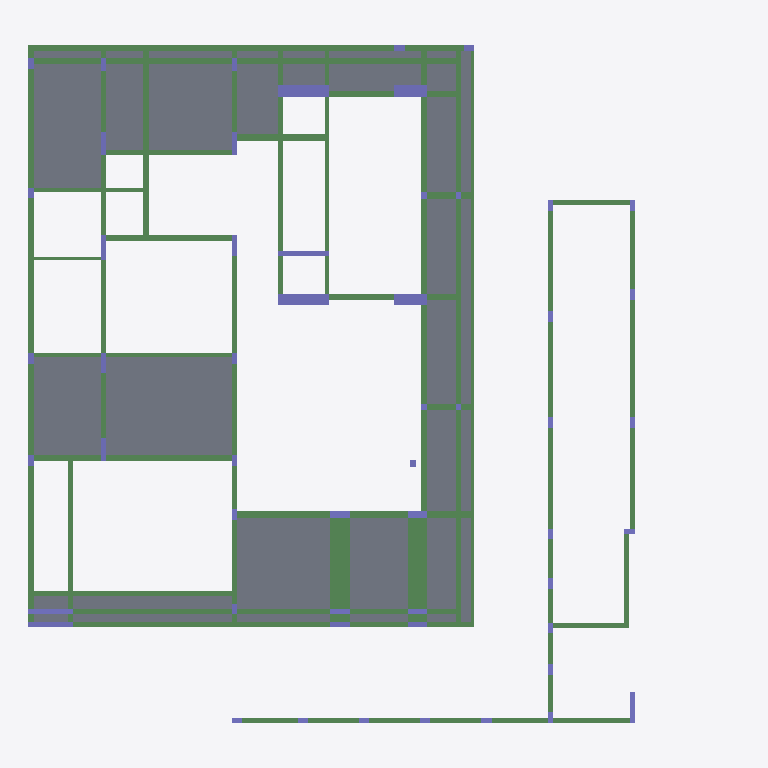
Plan cut of the same IFC building model at storey 'Superior - 1' (level 3.85 m, cut at 5.25 m), seen from above with north up, elements coloured by IFC class (only those large enough to see are counted): 139 beams (green), 54 columns (violet), 34 slabs (grey). Cut surfaces are drawn darker.
Extent 27.1 m × 25.9 m × 14.0 m (x, y, z). Storeys (6): Fundação - 1 at 0.00 m; Subsolo - 1 at 0.00 m; Térreo - 1 at 0.00 m; Superior - 1 at 3.85 m; Cobertura - 1 at 8.27 m; Caixa d''água - 1 at 11.64 m. Elements (506): 311 IfcBeam, 120 IfcColumn, 75 IfcSlab.

HEADER;
FILE_DESCRIPTION(('ViewDefinition [CoordinationView]'),'2;1');
FILE_NAME('exemplo.ifc','2020-07-03T15:18:27',('USUÁRIO S4'),('S4 SISTEMAS'),'IFC S4 Engine 1.00 beta','IFC S4 Engine 1.00 beta','');
FILE_SCHEMA(('IFC2X3'));
ENDSEC;
DATA;
#1=IFCPROJECT('0kEBA$$kz3Ngq3m5f0v0q3',#2,'Projeto','Projeto Padrão',$,$,$,(#20),#7);
#25=IFCSITE('2pbylNM5TARue9jZngw2Qs',#2,'Local Obra','Local Padrão da Obra',$,#26,$,$,.ELEMENT.,(-22,1,0),(-47,53,0),$,$,$);
#31=IFCBUILDING('2c0RvEDej0tAjHSbGSsuuk',#2,'Obra','Obra Propriamente Dita',$,#32,$,$,.ELEMENT.,$,$,$);
#39=IFCBUILDINGSTOREY('077V6lAb5F5ASUW4MGMY$g',#2,'Fundação - 1','PAVIMENTO - Fundação da Obra: Res Christian e Kirsten',$,#40,$,'Fundação - 1',.ELEMENT.,0.0);
#46=IFCBUILDINGSTOREY('2tvwtfvl54Pect9yAdsTLg',#2,'Subsolo - 1','PAVIMENTO - Subsolo da Obra: Res Christian e Kirsten',$,#47,$,'Subsolo - 1',.ELEMENT.,0.0);
#1376=IFCBUILDINGSTOREY('2YtUhF6xv2FAs$7yos5ZH4',#2,'Térreo - 1','PAVIMENTO - Térreo da Obra: Res Christian e Kirsten',$,#1377,$,'Térreo - 1',.ELEMENT.,0.0);
#8763=IFCBUILDINGSTOREY('239D0mm7L1mxZCSSZq4_vg',#2,'Superior - 1','PAVIMENTO - Superior da Obra: Res Christian e Kirsten',$,#8764,$,'Superior - 1',.ELEMENT.,385.0);
#12186=IFCBUILDINGSTOREY('1xGsXs$h54zAi4xDKEAJc6',#2,'Cobertura - 1','PAVIMENTO - Cobertura da Obra: Res Christian e Kirsten',$,#12187,$,'Cobertura - 1',.ELEMENT.,827.0);
#14190=IFCBUILDINGSTOREY('03OAQoEKb9VOdeRpFjMbEr',#2,'Caixa d''água - 1','PAVIMENTO - Caixa d''água da Obra: Res Christian e Kirsten',$,#14191,$,'Caixa d''água - 1',.ELEMENT.,1164.0);
#8302=IFCSLAB('3gAkm5YOTF49u7kB7bHLbS',#2,'Térreo-L27','LAJE - L27 do pavimento','Térreo-L27',#8303,#8306,$,.FLOOR.);
#8388=IFCSLAB('0lvzN2a7P2afjtyxPg_y4C',#2,'Térreo-L30','LAJE - L30 do pavimento','Térreo-L30',#8389,#8392,$,.FLOOR.);
#7910=IFCSLAB('3AB0HsUxXAu8Iaq5zowPIQ',#2,'Térreo-L14','LAJE - L14 do pavimento','Térreo-L14',#7911,#7914,$,.FLOOR.);
#7880=IFCSLAB('1cy2Jwkz90Q9BFNv0BfET0',#2,'Térreo-L13','LAJE - L13 do pavimento','Térreo-L13',#7881,#7884,$,.FLOOR.);
#8272=IFCSLAB('1_Zw6nEvPAoe0XUMuztQE8',#2,'Térreo-L26','LAJE - L26 do pavimento','Térreo-L26',#8273,#8276,$,.FLOOR.);
#8418=IFCSLAB('0amU22fKv5Gx8NiOOKLsgH',#2,'Térreo-L31','LAJE - L31 do pavimento','Térreo-L31',#8419,#8422,$,.FLOOR.);
#7850=IFCSLAB('2Jy_0VjHr0H8XOpoNkJS_k',#2,'Térreo-L12','LAJE - L12 do pavimento','Térreo-L12',#7851,#7854,$,.FLOOR.);
#8204=IFCSLAB('0igtcx9jD8Ywq5ssthmFUg',#2,'Térreo-L24','LAJE - L24 do pavimento','Térreo-L24',#8205,#8208,$,.FLOOR.);
#8332=IFCSLAB('3wBbX6qnH0hQpheqFZxWgU',#2,'Térreo-L28','LAJE - L28 do pavimento','Térreo-L28',#8333,#8336,$,.FLOOR.);
#7819=IFCSLAB('1fjVvskaPAtQxF5wQ4Pot9',#2,'Térreo-L11','LAJE - L11 do pavimento','Térreo-L11',#7820,#7823,$,.FLOOR.);
#7973=IFCSLAB('1eXGFWcRT3$OKSoU_mWzTj',#2,'Térreo-L16','LAJE - L16 do pavimento','Térreo-L16',#7974,#7977,$,.FLOOR.);
#8089=IFCSLAB('02riLH7GDBrO5gmM6xB$SE',#2,'Térreo-L20','LAJE - L20 do pavimento','Térreo-L20',#8090,#8093,$,.FLOOR.);
#8446=IFCSLAB('25QTCpcBD6hgdRVW8LJzxF',#2,'Térreo-L32','LAJE - L32 do pavimento','Térreo-L32',#8447,#8450,$,.FLOOR.);
#7761=IFCSLAB('15frw_ssH5sPZO6J6bQ_YA',#2,'Térreo-L9','LAJE - L9 do pavimento','Térreo-L9',#7762,#7765,$,.FLOOR.);
#8562=IFCSLAB('2F_IzoIvLC0uwfW7BMZRuW',#2,'Térreo-L36','LAJE - L36 do pavimento','Térreo-L36',#8563,#8566,$,.FLOOR.);
#8174=IFCSLAB('1j3QLKS4XBdP1VkB7$Oy7P',#2,'Térreo-L23','LAJE - L23 do pavimento','Térreo-L23',#8175,#8178,$,.FLOOR.);
#6248=IFCBEAM('25wIfNUvPDtv0Kige6gFj5',#2,'Térreo-V33-2 - 75.00 x 40.00 : 1376','VIGA - V33-2 da Obra: Res Christian e Kirsten','Térreo-V33-2 - 75.00 x 40.00 : 1376',#6249,#6254,$);
#6304=IFCBEAM('3LXTBvvFzEBRe07OTh$94y',#2,'Térreo-V34-2 - 75.00 x 40.00 : 1376','VIGA - V34-2 da Obra: Res Christian e Kirsten','Térreo-V34-2 - 75.00 x 40.00 : 1376',#6305,#6310,$);
#7942=IFCSLAB('1DUWqV$J1ArRc2ZQZetSc6',#2,'Térreo-L15','LAJE - L15 do pavimento','Térreo-L15',#7943,#7946,$,.FLOOR.);
#8618=IFCSLAB('2XxzBa88j1tRZtDHdhbFUw',#2,'Térreo-L38','LAJE - L38 do pavimento','Térreo-L38',#8619,#8622,$,.FLOOR.);
#8474=IFCSLAB('1GYRtY$ELA6AhWRY9DBW8T',#2,'Térreo-L33','LAJE - L33 do pavimento','Térreo-L33',#8475,#8478,$,.FLOOR.);
#8360=IFCSLAB('0xDCIL$jz3j9ogWBrQHKc5',#2,'Térreo-L29','LAJE - L29 do pavimento','Térreo-L29',#8361,#8364,$,.FLOOR.);
#7733=IFCSLAB('2DLx0jorL0zvrJRudHuglu',#2,'Térreo-L8','LAJE - L8 do pavimento','Térreo-L8',#7734,#7737,$,.FLOOR.);
#4568=IFCBEAM('2ztlo0$h97VeE6NKjenc26',#2,'Térreo-V21-3 - 21.00 x 30.00 : 1376','VIGA - V21-3 da Obra: Res Christian e Kirsten','Térreo-V21-3 - 21.00 x 30.00 : 1376',#4569,#4574,$);
#4372=IFCBEAM('05$79QxAH6Rud7mPhOgE58',#2,'Térreo-V19-2 - 19.00 x 40.00 : 1376','VIGA - V19-2 da Obra: Res Christian e Kirsten','Térreo-V19-2 - 19.00 x 40.00 : 1376',#4373,#4378,$);
#4400=IFCBEAM('25n0nULnHFRP1XkIjcT28S',#2,'Térreo-V20-1 - 21.00 x 40.00 : 1376','VIGA - V20-1 da Obra: Res Christian e Kirsten','Térreo-V20-1 - 21.00 x 40.00 : 1376',#4401,#4406,$);
#7791=IFCSLAB('3QHdOBrML6uQ34vRgMv9LR',#2,'Térreo-L10','LAJE - L10 do pavimento','Térreo-L10',#7792,#7795,$,.FLOOR.);
#4148=IFCBEAM('0gkBVwGQzFoQuc57sQY_gl',#2,'Térreo-V15-3 - 21.00 x 40.00 : 1376','VIGA - V15-3 da Obra: Res Christian e Kirsten','Térreo-V15-3 - 21.00 x 40.00 : 1376',#4149,#4154,$);
#5156=IFCBEAM('3K8QjgoDLCPQCbG5ghdBRf',#2,'Térreo-V25-3 - 21.00 x 50.00 : 1376','VIGA - V25-3 da Obra: Res Christian e Kirsten','Térreo-V25-3 - 21.00 x 50.00 : 1376',#5157,#5162,$);
#8647=IFCSLAB('36CLuqs0L1hg$WQlEy9rK2',#2,'Térreo-L39','LAJE - L39 do pavimento','Térreo-L39',#8648,#8651,$,.FLOOR.);
#5268=IFCBEAM('2_Cil1vbT6Dfa5uofMsOIO',#2,'Térreo-V25-7 - 21.00 x 50.00 : 1376','VIGA - V25-7 da Obra: Res Christian e Kirsten','Térreo-V25-7 - 21.00 x 50.00 : 1376',#5269,#5274,$);
#5380=IFCBEAM('36EzSY5k9A_wcGpvVPMShA',#2,'Térreo-V26-3 - 21.00 x 40.00 : 1376','VIGA - V26-3 da Obra: Res Christian e Kirsten','Térreo-V26-3 - 21.00 x 40.00 : 1376',#5381,#5386,$);
#4176=IFCBEAM('2k95TfCMH7zepZQujHQGU0',#2,'Térreo-V16-1 - 25.00 x 40.00 : 1376','VIGA - V16-1 da Obra: Res Christian e Kirsten','Térreo-V16-1 - 25.00 x 40.00 : 1376',#4177,#4182,$);
#7676=IFCSLAB('3RJggn4vPBoQTyCGK20RGo',#2,'Térreo-L6','LAJE - L6 do pavimento','Térreo-L6',#7677,#7680,$,.FLOOR.);
#8867=IFCCOLUMN('3VAD0bWEz71glHF$ezz_3C',#2,'M_Concreto-Retangular-Coluna:Pilar - 196 x 42 cm - 8856:Pilar - 196 x 42 cm - 8856:8867','PILAR - P4 da Obra: Res Christian e Kirsten','Pilar - 196 x 42 cm - 8856',#8868,#8873,'8867');
#6332=IFCBEAM('3FGCCoLt54o9pZsPNCQQXb',#2,'Térreo-V35-1 - 25.00 x 40.00 : 1376','VIGA - V35-1 da Obra: Res Christian e Kirsten','Térreo-V35-1 - 25.00 x 40.00 : 1376',#6333,#6338,$);
#6360=IFCBEAM('1EFCs03U98iB_H5UhxqAft',#2,'Térreo-V35-2 - 25.00 x 40.00 : 1376','VIGA - V35-2 da Obra: Res Christian e Kirsten','Térreo-V35-2 - 25.00 x 40.00 : 1376',#6361,#6366,$);
#7368=IFCBEAM('36RrnWFwT6Hxyec_v49mJ1',#2,'Térreo-V43-2 - 19.00 x 162.00 : 1376','VIGA - V43-2 da Obra: Res Christian e Kirsten','Térreo-V43-2 - 19.00 x 162.00 : 1376',#7369,#7374,$);
#7592=IFCSLAB('10lI6MX2rD7eb5ILIkcieG',#2,'Térreo-L3','LAJE - L3 do pavimento','Térreo-L3',#7593,#7596,$,.FLOOR.);
#3224=IFCBEAM('3DOJVKGcPA4xQdwI$wp2yG',#2,'Térreo-V2-6 - 21.00 x 40.00 : 1376','VIGA - V2-6 da Obra: Res Christian e Kirsten','Térreo-V2-6 - 21.00 x 40.00 : 1376',#3225,#3230,$);
#6416=IFCBEAM('2eiUr9FFXAxOP1W$WVw8d5',#2,'Térreo-V35-4 - 25.00 x 40.00 : 1376','VIGA - V35-4 da Obra: Res Christian e Kirsten','Térreo-V35-4 - 25.00 x 40.00 : 1376',#6417,#6422,$);
#6388=IFCBEAM('1OD0McGXr6se7P3SBlM4fn',#2,'Térreo-V35-3 - 25.00 x 40.00 : 1376','VIGA - V35-3 da Obra: Res Christian e Kirsten','Térreo-V35-3 - 25.00 x 40.00 : 1376',#6389,#6394,$);
#9099=IFCCOLUMN('01xPx5gtb9qRbAJ9iL3qea',#2,'M_Concreto-Retangular-Coluna:Pilar - 196 x 42 cm - 9088:Pilar - 196 x 42 cm - 9088:9099','PILAR - P17 da Obra: Res Christian e Kirsten','Pilar - 196 x 42 cm - 9088',#9100,#9105,'9099');
#5212=IFCBEAM('0bTfr4c_P49xVtI_iMsKlh',#2,'Térreo-V25-5 - 21.00 x 50.00 : 1376','VIGA - V25-5 da Obra: Res Christian e Kirsten','Térreo-V25-5 - 21.00 x 50.00 : 1376',#5213,#5218,$);
#5968=IFCBEAM('04762nrR97puiYGt3YpBLA',#2,'Térreo-V31-2 - 21.00 x 50.00 : 1376','VIGA - V31-2 da Obra: Res Christian e Kirsten','Térreo-V31-2 - 21.00 x 50.00 : 1376',#5969,#5974,$);
#5184=IFCBEAM('06X_hkQqD2af2$khWq16da',#2,'Térreo-V25-4 - 21.00 x 50.00 : 1376','VIGA - V25-4 da Obra: Res Christian e Kirsten','Térreo-V25-4 - 21.00 x 50.00 : 1376',#5185,#5190,$);
#2888=IFCBEAM('3CL28MZwD6dxtD14RXjzad',#2,'Térreo-V1-3 - 21.00 x 30.00 : 1376','VIGA - V1-3 da Obra: Res Christian e Kirsten','Térreo-V1-3 - 21.00 x 30.00 : 1376',#2889,#2894,$);
#6584=IFCBEAM('2h2loovirEnOfYVE7zU91O',#2,'Térreo-V36-4 - 21.00 x 40.00 : 1376','VIGA - V36-4 da Obra: Res Christian e Kirsten','Térreo-V36-4 - 21.00 x 40.00 : 1376',#6585,#6590,$);
#3728=IFCBEAM('0j7wb963jFvuR2JpW08wMQ',#2,'Térreo-V9-2 - 21.00 x 40.00 : 1376','VIGA - V9-2 da Obra: Res Christian e Kirsten','Térreo-V9-2 - 21.00 x 40.00 : 1376',#3729,#3734,$);
#3140=IFCBEAM('30GiU7EVX6QhESKRDEHg8X',#2,'Térreo-V2-3 - 21.00 x 40.00 : 1376','VIGA - V2-3 da Obra: Res Christian e Kirsten','Térreo-V2-3 - 21.00 x 40.00 : 1376',#3141,#3146,$);
#6556=IFCBEAM('2$yIOgCwb5jO4US0p9VDfO',#2,'Térreo-V36-3 - 21.00 x 40.00 : 1376','VIGA - V36-3 da Obra: Res Christian e Kirsten','Térreo-V36-3 - 21.00 x 40.00 : 1376',#6557,#6562,$);
#7116=IFCBEAM('2BfKiytFzCZOlUqMJJbkVs',#2,'Térreo-V40-1 - 19.00 x 162.00 : 1376','VIGA - V40-1 da Obra: Res Christian e Kirsten','Térreo-V40-1 - 19.00 x 162.00 : 1376',#7117,#7122,$);
#7340=IFCBEAM('3Nh3OGnLnBeAfeUTs5qhMa',#2,'Térreo-V43-1 - 19.00 x 162.00 : 1376','VIGA - V43-1 da Obra: Res Christian e Kirsten','Térreo-V43-1 - 19.00 x 162.00 : 1376',#7341,#7346,$);
#5856=IFCBEAM('2AkSffJTf4LvFRTA4WAfqk',#2,'Térreo-V29-6 - 21.00 x 40.00 : 1376','VIGA - V29-6 da Obra: Res Christian e Kirsten','Térreo-V29-6 - 21.00 x 40.00 : 1376',#5857,#5862,$);
#4596=IFCBEAM('1toNgKf6X56P3pPG5G9YtM',#2,'Térreo-V21-4 - 21.00 x 30.00 : 1376','VIGA - V21-4 da Obra: Res Christian e Kirsten','Térreo-V21-4 - 21.00 x 30.00 : 1376',#4597,#4602,$);
#6640=IFCBEAM('3AoICBD4fCqxIr0ou6y04D',#2,'Térreo-V36-6 - 21.00 x 88.00 : 1376','VIGA - V36-6 da Obra: Res Christian e Kirsten','Térreo-V36-6 - 21.00 x 88.00 : 1376',#6641,#6646,$);
#6612=IFCBEAM('0SCCeOJ1X59AAxKFI1UjZM',#2,'Térreo-V36-5 - 21.00 x 88.00 : 1376','VIGA - V36-5 da Obra: Res Christian e Kirsten','Térreo-V36-5 - 21.00 x 88.00 : 1376',#6613,#6618,$);
#7144=IFCBEAM('0xZro2Y3nCKBA9kYgXotWV',#2,'Térreo-V40-2 - 19.00 x 162.00 : 1376','VIGA - V40-2 da Obra: Res Christian e Kirsten','Térreo-V40-2 - 19.00 x 162.00 : 1376',#7145,#7150,$);
#7536=IFCSLAB('2nCky44f5AO9CznC$az9Hu',#2,'Térreo-L1','LAJE - L1 do pavimento','Térreo-L1',#7537,#7540,$,.FLOOR.);
#4428=IFCBEAM('1t5V1LUhX9UP32EvIV_k1x',#2,'Térreo-V20-2 - 21.00 x 40.00 : 1376','VIGA - V20-2 da Obra: Res Christian e Kirsten','Térreo-V20-2 - 21.00 x 40.00 : 1376',#4429,#4434,$);
#5436=IFCBEAM('3USJHHAtP7$uDXM3qUhxWs',#2,'Térreo-V27-2 - 21.00 x 40.00 : 1376','VIGA - V27-2 da Obra: Res Christian e Kirsten','Térreo-V27-2 - 21.00 x 40.00 : 1376',#5437,#5442,$);
#8675=IFCSLAB('11zJyO6yP4_8PVoviLDrpj',#2,'Térreo-L40','LAJE - L40 do pavimento','Térreo-L40',#8676,#8679,$,.FLOOR.);
#6528=IFCBEAM('2v8Zpd5Bb2u9QW80KGTTvI',#2,'Térreo-V36-2 - 21.00 x 40.00 : 1376','VIGA - V36-2 da Obra: Res Christian e Kirsten','Térreo-V36-2 - 21.00 x 40.00 : 1376',#6529,#6534,$);
#5828=IFCBEAM('20xMkfIOHC0gT2_cgtl9eP',#2,'Térreo-V29-5 - 21.00 x 40.00 : 1376','VIGA - V29-5 da Obra: Res Christian e Kirsten','Térreo-V29-5 - 21.00 x 40.00 : 1376',#5829,#5834,$);
#7256=IFCBEAM('0f9Aeku4D2LxvIM1q_5u$D',#2,'Térreo-V41-1 - 19.00 x 99.00 : 1376','VIGA - V41-1 da Obra: Res Christian e Kirsten','Térreo-V41-1 - 19.00 x 99.00 : 1376',#7257,#7262,$);
#3980=IFCBEAM('3kG7LPUIbFiw3dtzb$z$3U',#2,'Térreo-V13-3 - 14.00 x 40.00 : 1376','VIGA - V13-3 da Obra: Res Christian e Kirsten','Térreo-V13-3 - 14.00 x 40.00 : 1376',#3981,#3986,$);
#7200=IFCBEAM('2AXqs4rmHAqwnw_gvbKioc',#2,'Térreo-V40-4 - 19.00 x 162.00 : 1376','VIGA - V40-4 da Obra: Res Christian e Kirsten','Térreo-V40-4 - 19.00 x 162.00 : 1376',#7201,#7206,$);
#6108=IFCBEAM('2kQu60ktLA1A1IRHatDEQW',#2,'Térreo-V32-2 - 14.00 x 50.00 : 1376','VIGA - V32-2 da Obra: Res Christian e Kirsten','Térreo-V32-2 - 14.00 x 50.00 : 1376',#6109,#6114,$);
#8534=IFCSLAB('2DJVwtmB13YedNyZC6mZl9',#2,'Térreo-L35','LAJE - L35 do pavimento','Térreo-L35',#8535,#8538,$,.FLOOR.);
#2832=IFCBEAM('0_bwE$fxz0dBFXvzXYjS8s',#2,'Térreo-V1-1 - 21.00 x 30.00 : 1376','VIGA - V1-1 da Obra: Res Christian e Kirsten','Térreo-V1-1 - 21.00 x 30.00 : 1376',#2833,#2838,$);
#3504=IFCBEAM('3el4RqIQL9whV0_Jda1tGX',#2,'Térreo-V5-2 - 21.00 x 40.00 : 1376','VIGA - V5-2 da Obra: Res Christian e Kirsten','Térreo-V5-2 - 21.00 x 40.00 : 1376',#3505,#3510,$);
#4204=IFCBEAM('0COV2zJfLEaBl8YKxf6Xrq',#2,'Térreo-V16-2 - 25.00 x 40.00 : 1376','VIGA - V16-2 da Obra: Res Christian e Kirsten','Térreo-V16-2 - 25.00 x 40.00 : 1376',#4205,#4210,$);
#3084=IFCBEAM('1M_OiopHj8wgd$GbopVJie',#2,'Térreo-V2-1 - 21.00 x 40.00 : 1376','VIGA - V2-1 da Obra: Res Christian e Kirsten','Térreo-V2-1 - 21.00 x 40.00 : 1376',#3085,#3090,$);
#8896=IFCCOLUMN('2BOEiPhH5CkhTqMhxcFyuf',#2,'M_Concreto-Retangular-Coluna:Pilar - 126 x 42 cm - 8885:Pilar - 126 x 42 cm - 8885:8896','PILAR - P5 da Obra: Res Christian e Kirsten','Pilar - 126 x 42 cm - 8885',#8897,#8902,'8896');
#2972=IFCBEAM('08d$1kEf90RhlQ1gBaaE82',#2,'Térreo-V1-6 - 21.00 x 30.00 : 1376','VIGA - V1-6 da Obra: Res Christian e Kirsten','Térreo-V1-6 - 21.00 x 30.00 : 1376',#2973,#2978,$);
#3280=IFCBEAM('1asn2WlIvCTv6tmNJDTYyC',#2,'Térreo-V3-1 - 21.00 x 40.00 : 1376','VIGA - V3-1 da Obra: Res Christian e Kirsten','Térreo-V3-1 - 21.00 x 40.00 : 1376',#3281,#3286,$);
#3812=IFCBEAM('03HcQgmZv7ae3h0Hl_0Q5J',#2,'Térreo-V11-1 - 21.00 x 40.00 : 1376','VIGA - V11-1 da Obra: Res Christian e Kirsten','Térreo-V11-1 - 21.00 x 40.00 : 1376',#3813,#3818,$);
#7396=IFCBEAM('2$VoQcNHL0PgHI_LuAC2b3',#2,'Térreo-V43-3 - 19.00 x 162.00 : 1376','VIGA - V43-3 da Obra: Res Christian e Kirsten','Térreo-V43-3 - 19.00 x 162.00 : 1376',#7397,#7402,$);
#3644=IFCBEAM('0oApG_51zBlenrC7pk72PI',#2,'Térreo-V8-1 - 19.00 x 162.00 : 1376','VIGA - V8-1 da Obra: Res Christian e Kirsten','Térreo-V8-1 - 19.00 x 162.00 : 1376',#3645,#3650,$);
#4904=IFCBEAM('2lZiJ47o1CfPJ5ePwg$Q4P',#2,'Térreo-V23-6 - 19.00 x 37.00 : 1376','VIGA - V23-6 da Obra: Res Christian e Kirsten','Térreo-V23-6 - 19.00 x 37.00 : 1376',#4905,#4910,$);
#4708=IFCBEAM('0qt4_hQ5vClfNYniNpiiif',#2,'Térreo-V22-1 - 19.00 x 99.00 : 1376','VIGA - V22-1 da Obra: Res Christian e Kirsten','Térreo-V22-1 - 19.00 x 99.00 : 1376',#4709,#4714,$);
#9128=IFCCOLUMN('3Ir32ZEMP4Kx$a7c1d9162',#2,'M_Concreto-Retangular-Coluna:Pilar - 126 x 42 cm - 9117:Pilar - 126 x 42 cm - 9117:9128','PILAR - P18 da Obra: Res Christian e Kirsten','Pilar - 126 x 42 cm - 9117',#9129,#9134,'9128');
#5240=IFCBEAM('2hlarvs7vFA9SB1kSQQ63p',#2,'Térreo-V25-6 - 21.00 x 50.00 : 1376','VIGA - V25-6 da Obra: Res Christian e Kirsten','Térreo-V25-6 - 21.00 x 50.00 : 1376',#5241,#5246,$);
#5772=IFCBEAM('03Bs5O7ZbBhQsepKHC7cx9',#2,'Térreo-V29-3 - 21.00 x 40.00 : 1376','VIGA - V29-3 da Obra: Res Christian e Kirsten','Térreo-V29-3 - 21.00 x 40.00 : 1376',#5773,#5778,$);
#3448=IFCBEAM('2BuZXVPa92T9yoXm6M6oHt',#2,'Térreo-V4-2 - 26.00 x 50.00 : 1376','VIGA - V4-2 da Obra: Res Christian e Kirsten','Térreo-V4-2 - 26.00 x 50.00 : 1376',#3449,#3454,$);
#5408=IFCBEAM('3bUY7YEMP8oPmO0vId$LDS',#2,'Térreo-V27-1 - 21.00 x 40.00 : 1376','VIGA - V27-1 da Obra: Res Christian e Kirsten','Térreo-V27-1 - 21.00 x 40.00 : 1376',#5409,#5414,$);
#6724=IFCBEAM('1WfxS$SPv4Y87l8sV$H4fB',#2,'Térreo-V37-1 - 14.00 x 30.00 : 1376','VIGA - V37-1 da Obra: Res Christian e Kirsten','Térreo-V37-1 - 14.00 x 30.00 : 1376',#6725,#6730,$);
#6780=IFCBEAM('27fTRXjab9LvjAv3K3shZz',#2,'Térreo-V37-3 - 14.00 x 30.00 : 1376','VIGA - V37-3 da Obra: Res Christian e Kirsten','Térreo-V37-3 - 14.00 x 30.00 : 1376',#6781,#6786,$);
#5520=IFCBEAM('2vNp7m6J1EiOKAo2Dgho_1',#2,'Térreo-V27-5 - 21.00 x 40.00 : 1376','VIGA - V27-5 da Obra: Res Christian e Kirsten','Térreo-V27-5 - 21.00 x 40.00 : 1376',#5521,#5526,$);
#5884=IFCBEAM('3Q52Z6Nd98JPggqcbhwy1k',#2,'Térreo-V30-1 - 21.00 x 40.00 : 1376','VIGA - V30-1 da Obra: Res Christian e Kirsten','Térreo-V30-1 - 21.00 x 40.00 : 1376',#5885,#5890,$);
#6808=IFCBEAM('0ndxKinLr9BPEaGyUtviWw',#2,'Térreo-V37-4 - 14.00 x 30.00 : 1376','VIGA - V37-4 da Obra: Res Christian e Kirsten','Térreo-V37-4 - 14.00 x 30.00 : 1376',#6809,#6814,$);
#6752=IFCBEAM('2K6sKx0TfBoQJTnwPiivFW',#2,'Térreo-V37-2 - 14.00 x 30.00 : 1376','VIGA - V37-2 da Obra: Res Christian e Kirsten','Térreo-V37-2 - 14.00 x 30.00 : 1376',#6753,#6758,$);
#6836=IFCBEAM('0aoc9KK$XBR8tMuRif40Ux',#2,'Térreo-V37-5 - 14.00 x 30.00 : 1376','VIGA - V37-5 da Obra: Res Christian e Kirsten','Térreo-V37-5 - 14.00 x 30.00 : 1376',#6837,#6842,$);
#2944=IFCBEAM('12K_vvkMD4xOLbMi81_YNE',#2,'Térreo-V1-5 - 21.00 x 30.00 : 1376','VIGA - V1-5 da Obra: Res Christian e Kirsten','Térreo-V1-5 - 21.00 x 30.00 : 1376',#2945,#2950,$);
#3196=IFCBEAM('3Jl0Sqr4r6eBo4NPxHM$wE',#2,'Térreo-V2-5 - 21.00 x 40.00 : 1376','VIGA - V2-5 da Obra: Res Christian e Kirsten','Térreo-V2-5 - 21.00 x 40.00 : 1376',#3197,#3202,$);
#7648=IFCSLAB('01Oh5PREHEkuMetYosVYT5',#2,'Térreo-L5','LAJE - L5 do pavimento','Térreo-L5',#7649,#7652,$,.FLOOR.);
#4456=IFCBEAM('3_hF1KzZz3F9qW2f8vRlqL',#2,'Térreo-V20-3 - 21.00 x 40.00 : 1376','VIGA - V20-3 da Obra: Res Christian e Kirsten','Térreo-V20-3 - 21.00 x 40.00 : 1376',#4457,#4462,$);
#4624=IFCBEAM('1KKUi1oo12zwyXOAgpFAI0',#2,'Térreo-V21-5 - 21.00 x 30.00 : 1376','VIGA - V21-5 da Obra: Res Christian e Kirsten','Térreo-V21-5 - 21.00 x 30.00 : 1376',#4625,#4630,$);
#3420=IFCBEAM('2sDD2dc3TFoxS_yFvoxmF8',#2,'Térreo-V4-1 - 26.00 x 50.00 : 1376','VIGA - V4-1 da Obra: Res Christian e Kirsten','Térreo-V4-1 - 26.00 x 50.00 : 1376',#3421,#3426,$);
#7620=IFCSLAB('3PRMknZnb9lP7Pl9KWirVy',#2,'Térreo-L4','LAJE - L4 do pavimento','Térreo-L4',#7621,#7624,$,.FLOOR.);
#4764=IFCBEAM('0vXmODBjb9uQznDe_dqg_N',#2,'Térreo-V23-1 - 19.00 x 37.00 : 1376','VIGA - V23-1 da Obra: Res Christian e Kirsten','Térreo-V23-1 - 19.00 x 37.00 : 1376',#4765,#4770,$);
#4876=IFCBEAM('08H0S1dp12U8cfw15G22x1',#2,'Térreo-V23-5 - 19.00 x 37.00 : 1376','VIGA - V23-5 da Obra: Res Christian e Kirsten','Térreo-V23-5 - 19.00 x 37.00 : 1376',#4877,#4882,$);
ENDSEC;
